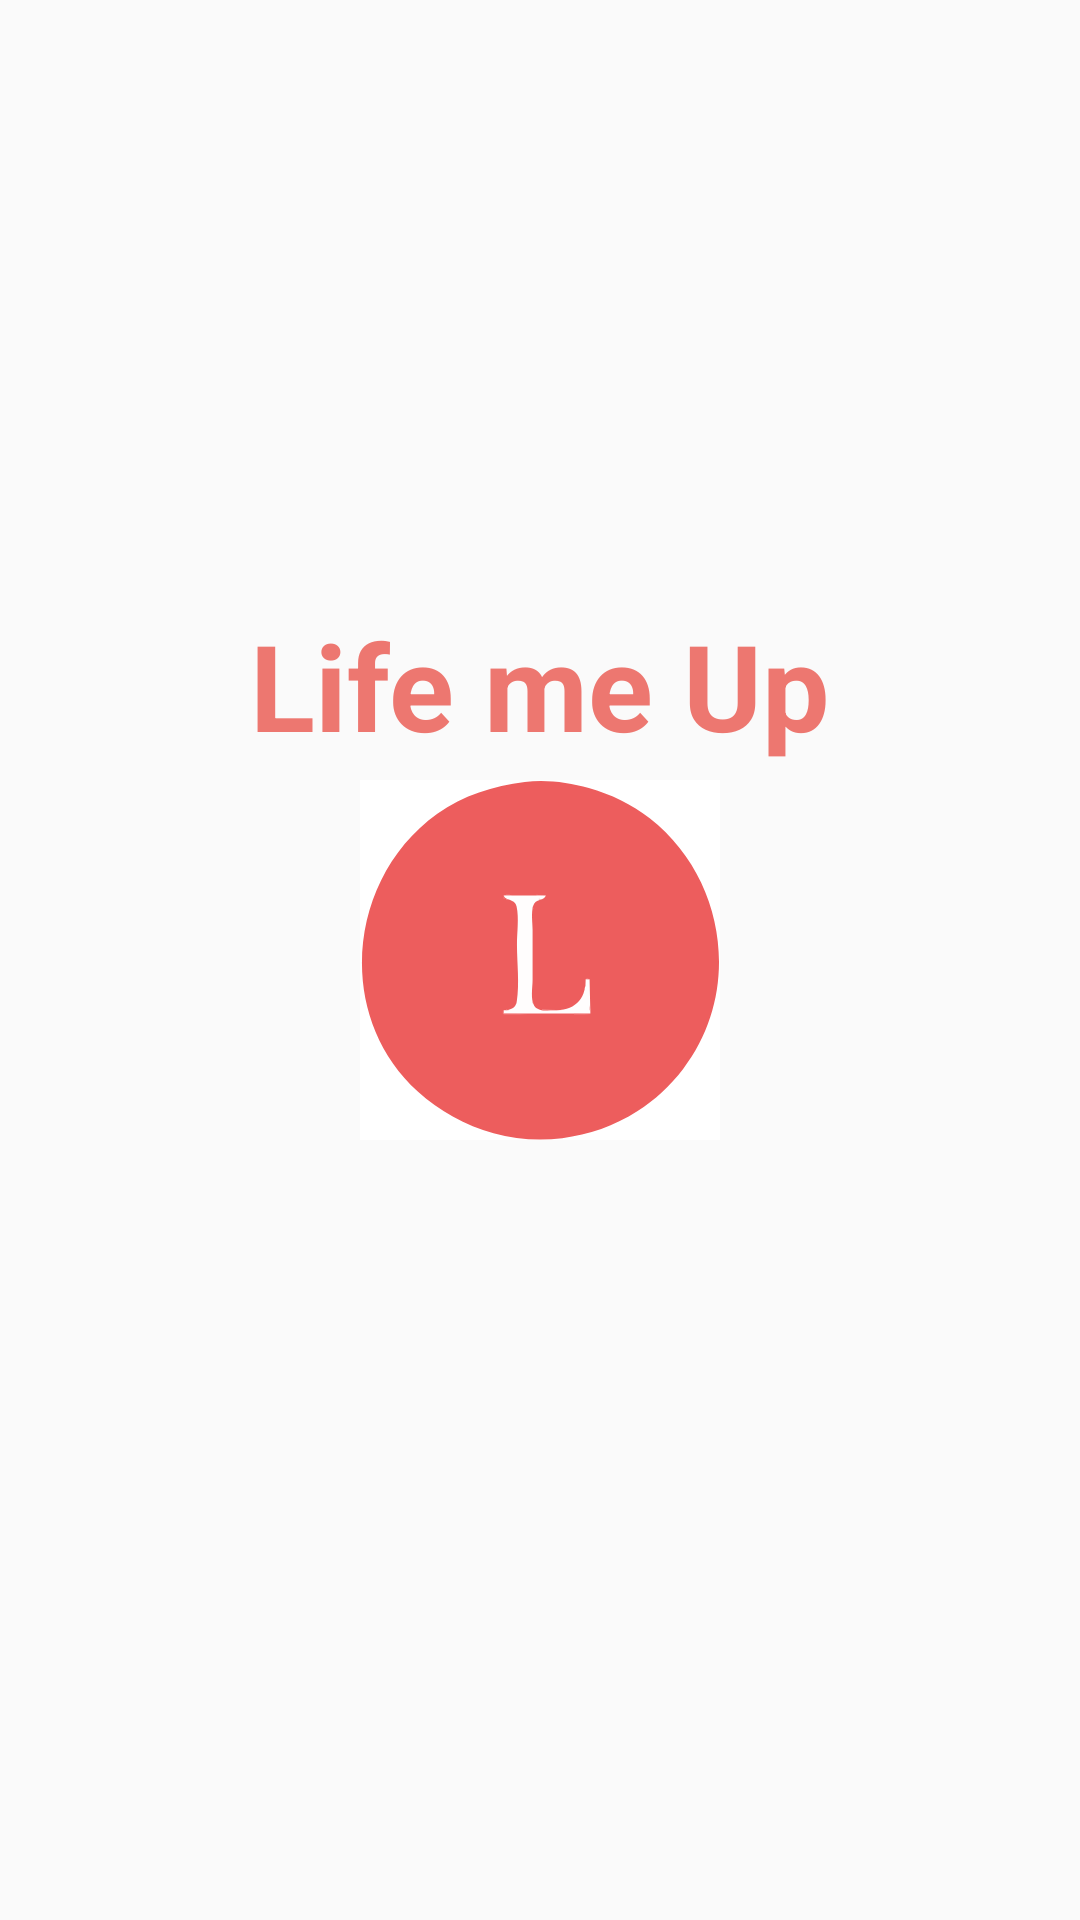

Produce the Android XML layout that renders to this screen, including the resource entries it uses.
<!-- AndroidManifest.xml: application theme Theme.LifemeUp -->
<!-- res/layout/activity_start.xml -->
<?xml version="1.0" encoding="utf-8"?>
<RelativeLayout xmlns:android="http://schemas.android.com/apk/res/android"
    xmlns:tools="http://schemas.android.com/tools"
    android:layout_width="match_parent"
    android:layout_height="match_parent"
    tools:context=".StartActivity">

    <ImageView
        android:id="@+id/logo"
        android:layout_width="120dp"
        android:layout_height="120dp"
        android:src="@drawable/logo"
        android:layout_centerInParent="true"
        android:contentDescription="@string/life_me_up"
        >

    </ImageView>

    <TextView
        android:layout_width="wrap_content"
        android:layout_height="wrap_content"
        android:text="@string/life_me_up"
        android:textSize="40sp"
        android:textStyle="bold"
        android:textColor="@color/pink"
        android:layout_above="@id/logo"
        android:layout_centerHorizontal="true"
        android:layout_marginBottom="5dp"
        >

    </TextView>

</RelativeLayout>
<!-- resources referenced by this layout -->
<resources>
  <color name="pink">#ED7770</color>
  <!-- drawable logo: vector/xml drawable (drawable, 5963 chars, omitted) -->
  <string name="life_me_up">Life me Up</string>
  <style name="Theme.LifemeUp" parent="Theme.AppCompat.Light.NoActionBar">
          
          <item name="colorPrimary">@color/gray</item>
          <item name="colorPrimaryVariant">@color/gray</item>
          <item name="colorOnPrimary">@color/white</item>
          
          <item name="colorSecondary">@color/pink</item>
          <item name="colorSecondaryVariant">@color/pink</item>
          <item name="colorOnSecondary">@color/black</item>
          
          <item name="android:statusBarColor">?attr/colorPrimaryVariant</item>
          
      </style>
  <color name="gray">#EDECEC</color>
  <color name="white">#FFFFFFFF</color>
  <color name="black">#FF000000</color>
</resources>
